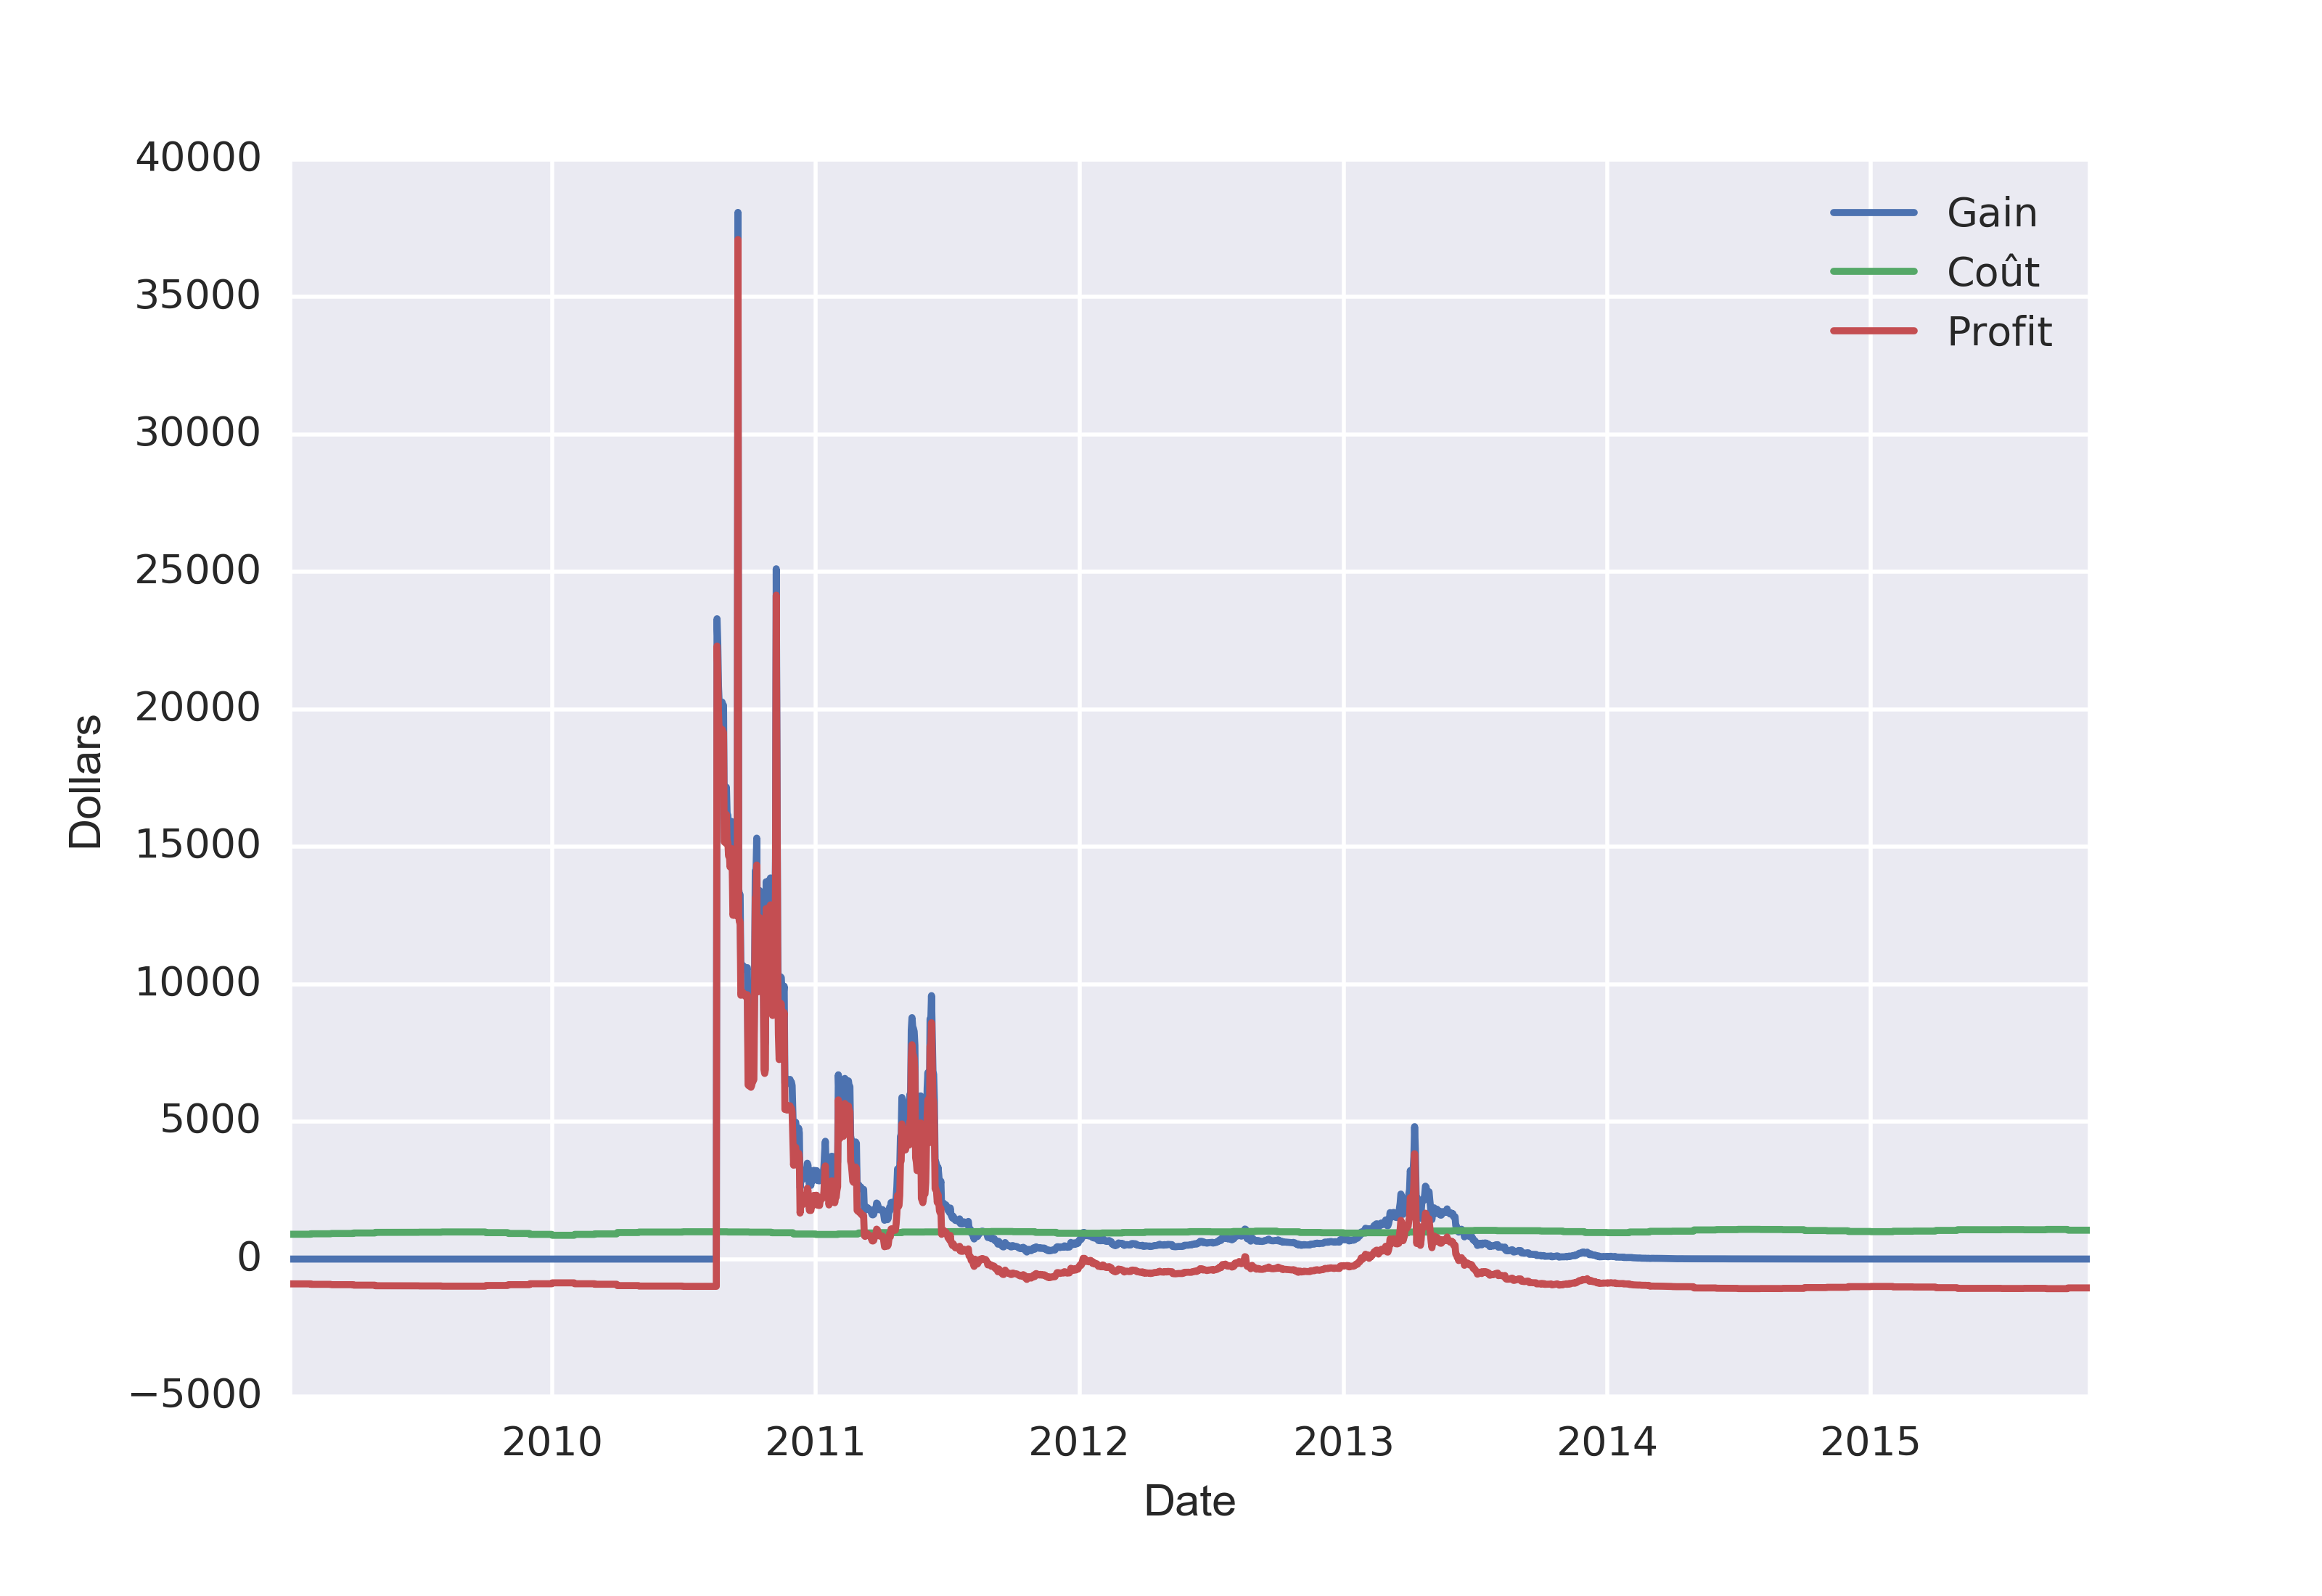

Here is the Python script that generated this plot:
import pandas as pd
import seaborn
from bd_creation import engine
import matplotlib.pyplot as plt

# Code de vrai salaud

elec = pd.read_sql_query('''
SELECT *
FROM electricites
''', engine)
elec.rename(columns={'date': 'date_elec'}, inplace=True)

mac = pd.read_sql_query('''
SELECT *
FROM machines
''', engine)

diff = pd.read_sql_query('''
SELECT *
FROM difficultes
''', engine)
diff.rename(columns={'date': 'date_diff', 'valeur': 'valeur_diff'}, inplace=True)

bit = pd.read_sql_query('''
SELECT *
FROM bitcoins
''', engine)
bit.rename(columns={'date': 'date_bit', 'valeur': 'valeur_bit'}, inplace=True)


year_month = lambda date: '{0}-{1}'.format(date.year, date.month)

elec['date_elec'] = pd.to_datetime(elec['date_elec']).apply(year_month)
bit_diff = pd.merge(diff, bit, left_on='date_diff', right_on='date_bit')
bit_diff['date_diff'] = pd.to_datetime(bit_diff['date_diff']).apply(year_month)
bde = pd.merge(bit_diff, elec, left_on='date_diff', right_on='date_elec')

# Propre
data = bde[['valeur_diff', 'date_bit', 'valeur_bit', 'prix']]
data.rename(columns={
    'valeur_diff': 'difficulte',
    'date_bit': 'date',
    'valeur_bit': 'valeur',
    
}, inplace=True)
data['date'] = pd.to_datetime(data['date'])
data.set_index('date', inplace=True)


NONCE = pow(2, 32)

# Nombre de bitcoins trouvés en moyenne pour un jour
bitcoins_par_jour = lambda h, d: (675 * h) / (33554432 * (d+1))
gain = lambda h, d, c: bitcoins_par_jour(h * 1000000, d) * c
# Coût en électricité par jour
cout = lambda k, e: 24 * k * e


hashrate = 441000.0
consommation = 382.0


data['gain'] = [
    gain(hashrate, r['difficulte'], r['valeur'])
    for i, r in data.iterrows()
]

data['cout'] = [
    cout(consommation, r['prix'])
    for i, r in data.iterrows()
]

data['profit'] = data['gain'] - data['cout']

fig, ax = plt.subplots()
data['gain'].plot(ax=ax, label='Gain')
data['cout'].plot(ax=ax, label='Coût')
data['profit'].plot(ax=ax, label='Profit')
ax.set_xlabel('Date')
ax.set_ylabel('Dollars')
ax.legend(loc='best')

plt.savefig('profit2.png', dpi=400)
